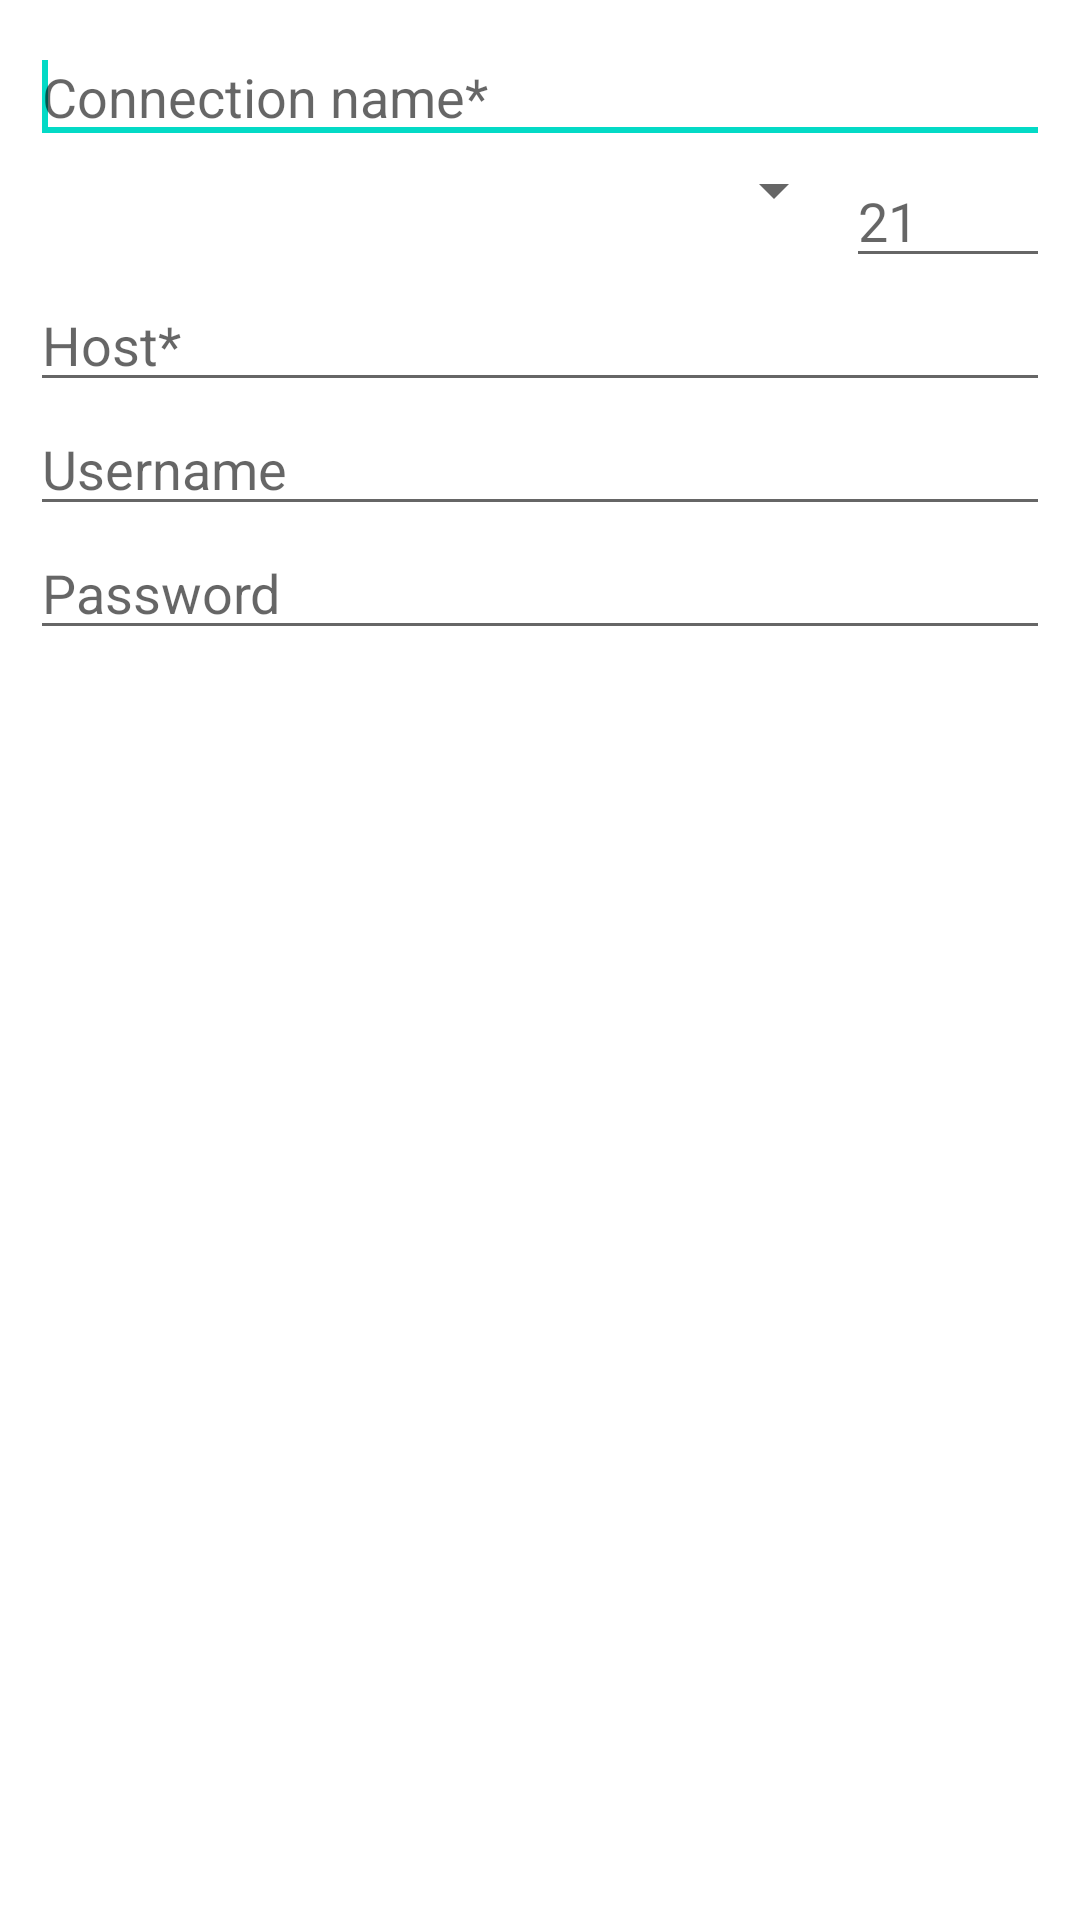

The Android layout XML behind this screen, and the referenced resources:
<!-- AndroidManifest.xml: fallback theme Theme.MaterialComponents.DayNight.NoActionBar -->
<!-- res/layout/add_connection_dialog.xml -->
<?xml version="1.0" encoding="utf-8"?>
<ScrollView xmlns:android="http://schemas.android.com/apk/res/android"
    android:id="@+id/ScrollView01"
    android:layout_width="fill_parent"
    android:layout_height="fill_parent" >

    <LinearLayout
        android:id="@+id/layout_root"
        android:layout_width="fill_parent"
        android:layout_height="wrap_content"
        android:orientation="vertical"
        android:padding="10dp" >

        <LinearLayout
            android:id="@+id/ln_add_conn_conn_name"
            android:layout_width="match_parent"
            android:layout_height="wrap_content"
            android:orientation="vertical" >

            <EditText
                android:id="@+id/edt_add_conn_conn_name"
                android:layout_width="match_parent"
                android:layout_height="wrap_content"
                android:hint="@string/add_conn_conn_name" >

                <requestFocus />
            </EditText>
        </LinearLayout>

        <LinearLayout
            android:id="@+id/ln_add_conn_ftp_mode"
            android:layout_width="match_parent"
            android:layout_height="wrap_content" >

            <Spinner
                android:id="@+id/sp_add_conn_ftp_mode"
                android:layout_width="match_parent"
                android:layout_height="wrap_content"
                android:layout_weight="0.2" />

            <EditText
                android:id="@+id/edt_add_conn_port"
                android:layout_width="match_parent"
                android:layout_height="wrap_content"
                android:layout_weight="0.8"
                android:hint="21"
                android:inputType="number" >
            </EditText>
        </LinearLayout>

        <LinearLayout
            android:id="@+id/ln_add_conn_host"
            android:layout_width="match_parent"
            android:layout_height="wrap_content" >

            <EditText
                android:id="@+id/edt_add_conn_host"
                android:layout_width="match_parent"
                android:layout_height="wrap_content"
                android:hint="Host*" >
            </EditText>
        </LinearLayout>

        <LinearLayout
            android:id="@+id/ln_add_conn_usr"
            android:layout_width="match_parent"
            android:layout_height="wrap_content" >

            <EditText
                android:id="@+id/edt_add_conn_username"
                android:layout_width="match_parent"
                android:layout_height="wrap_content"
                android:hint="@string/add_conn_username" >
            </EditText>
        </LinearLayout>

        <LinearLayout
            android:id="@+id/ln_add_conn_pwd"
            android:layout_width="match_parent"
            android:layout_height="wrap_content" >

            <EditText
                android:id="@+id/edt_add_conn_password"
                android:layout_width="match_parent"
                android:layout_height="wrap_content"
                android:hint="@string/add_conn_password"
                android:inputType="textPassword" />
        </LinearLayout>
    </LinearLayout>

</ScrollView>
<!-- resources referenced by this layout -->
<resources>
  <string name="add_conn_conn_name">Connection name*</string>
  <string name="add_conn_password">Password</string>
  <string name="add_conn_username">Username</string>
</resources>
